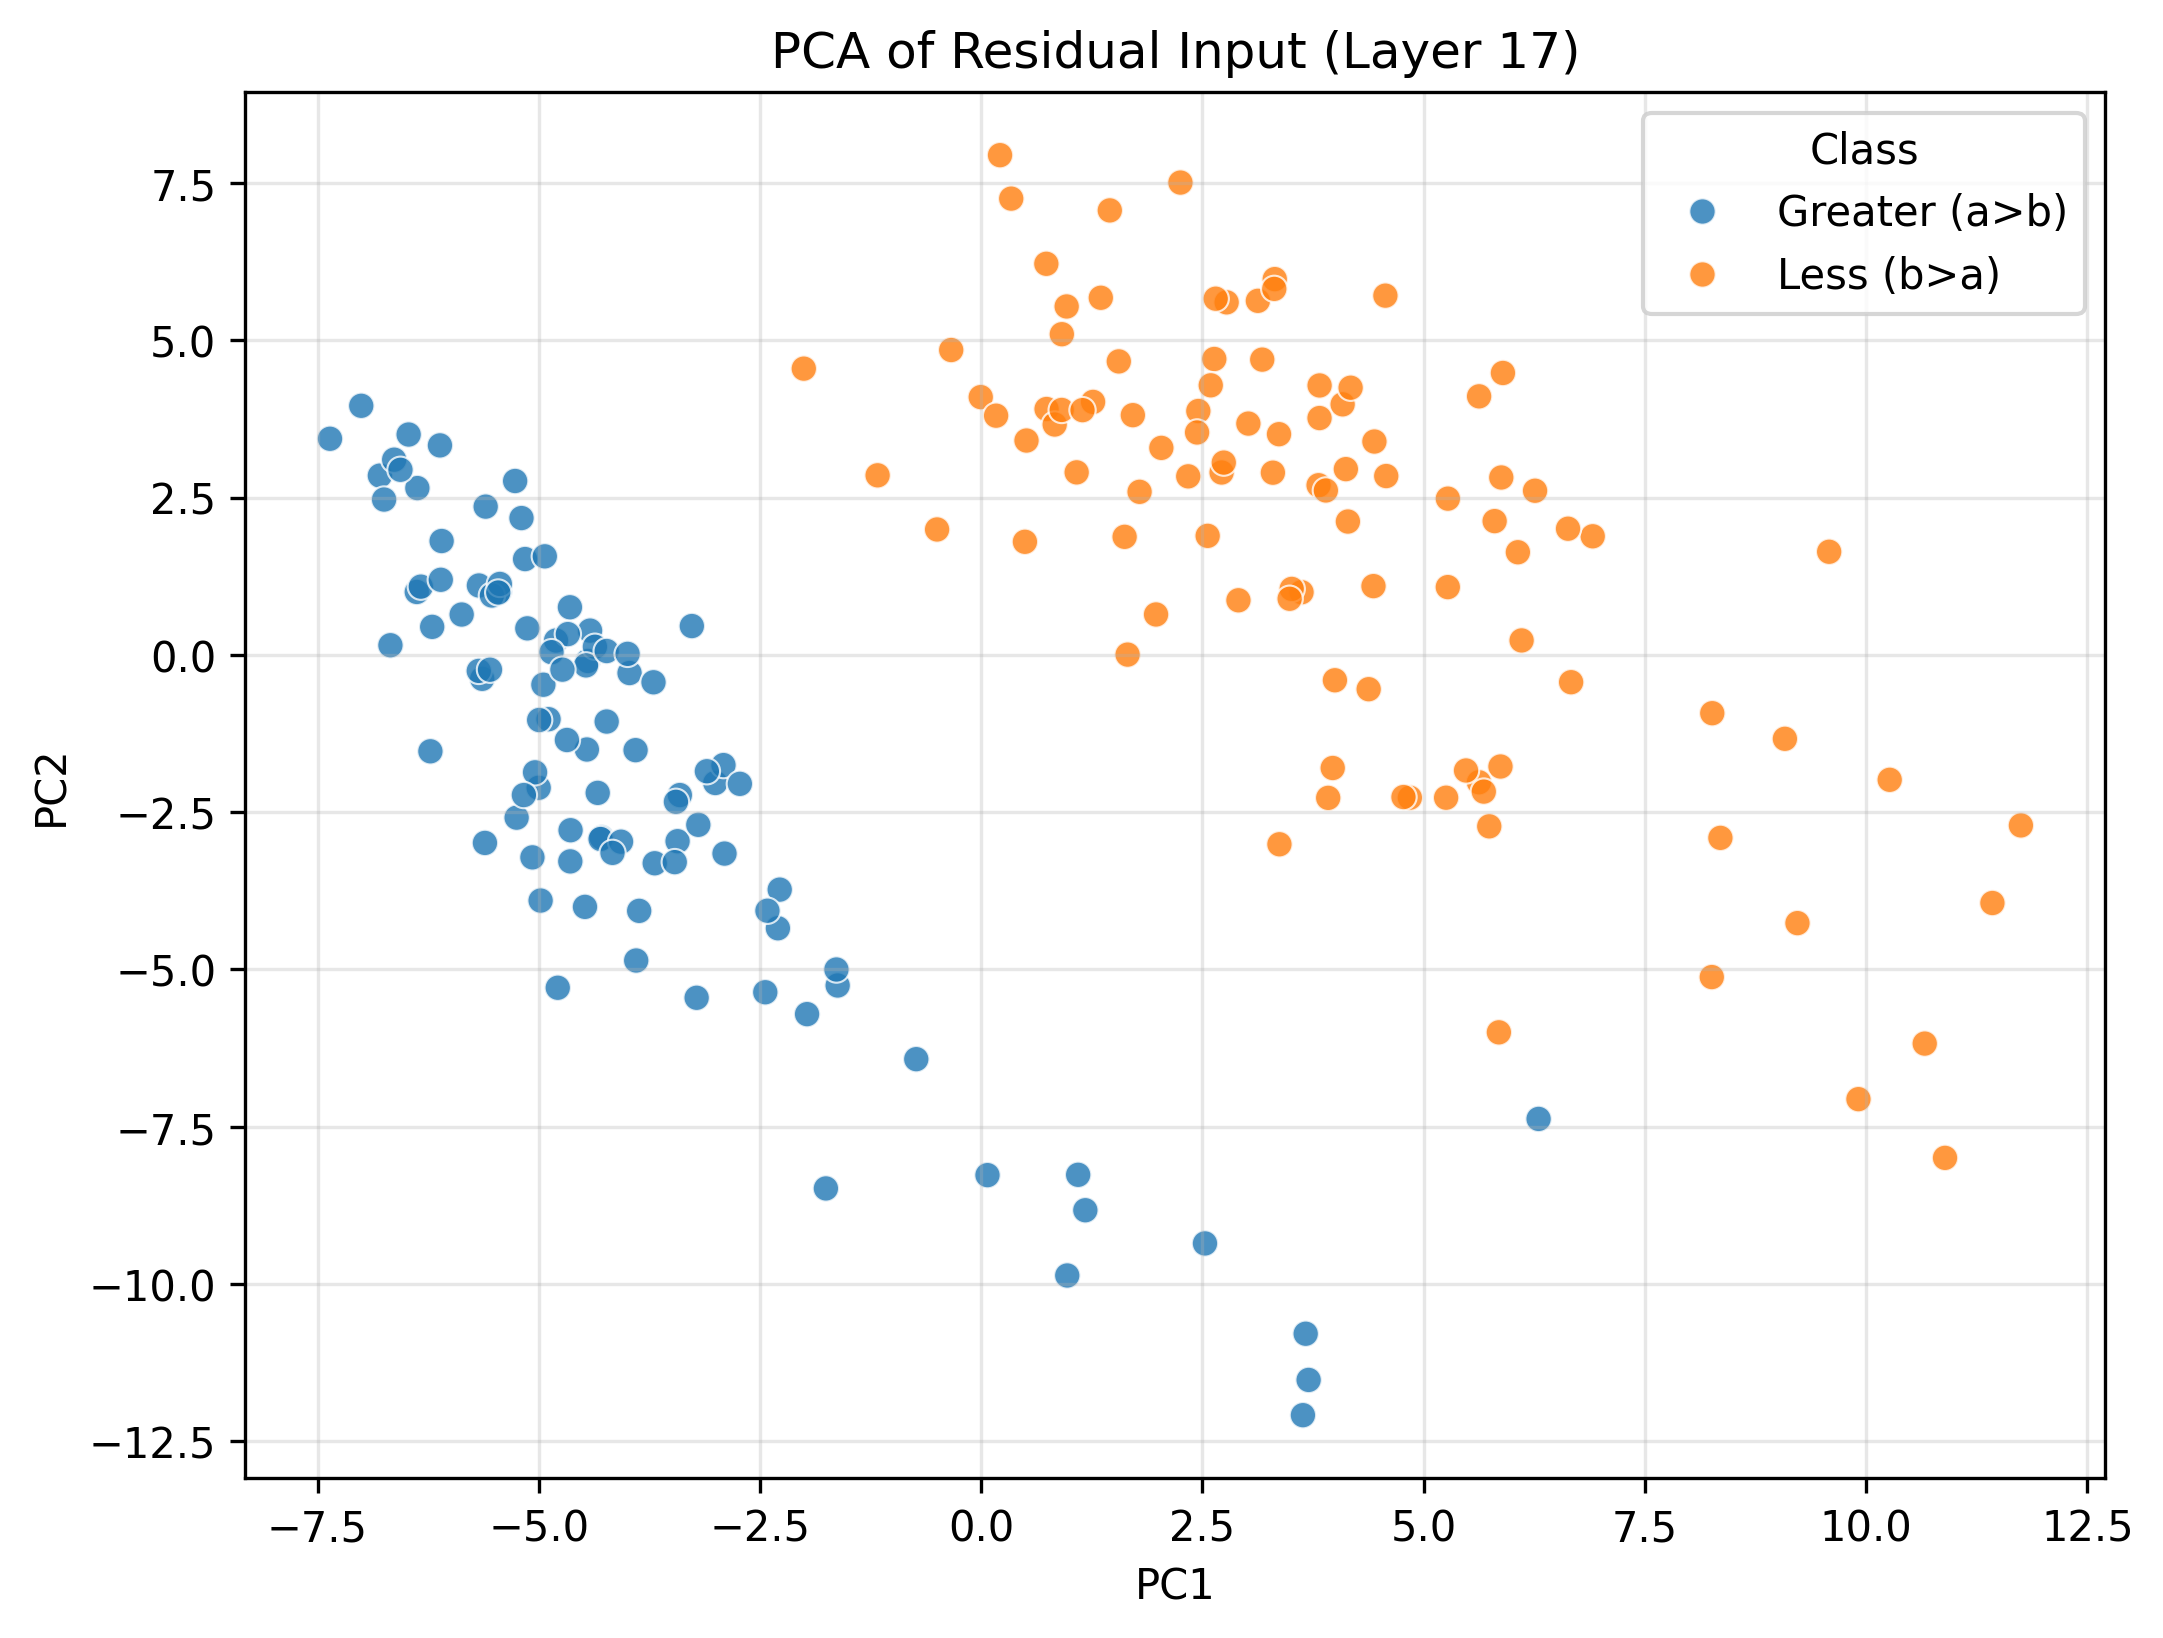

The table this chart was drawn from, first rows:
PC1, PC2, Class
3.636, -12.08, Greater (a>b)
-4.232, -1.059, Greater (a>b)
-5.129, 0.4223, Greater (a>b)
3.7, -11.52, Greater (a>b)
-3.865, -4.068, Greater (a>b)
-4.456, -1.503, Greater (a>b)
-4.42, 0.3866, Greater (a>b)
-3.27, 0.459, Greater (a>b)
-4.785, -5.291, Greater (a>b)
-5.676, 1.104, Greater (a>b)
-4.681, -1.353, Greater (a>b)
-4.644, -3.282, Greater (a>b)
-6.204, 0.4461, Greater (a>b)
-4.805, 0.229, Greater (a>b)
-5.001, -2.112, Greater (a>b)
-1.755, -8.481, Greater (a>b)
1.177, -8.827, Greater (a>b)
-5.071, -3.218, Greater (a>b)
-4.648, 0.7573, Greater (a>b)
-5.042, -1.866, Greater (a>b)
-3.405, -2.228, Greater (a>b)
-4.889, -1.022, Greater (a>b)
0.9723, -9.865, Greater (a>b)
-4.979, -3.905, Greater (a>b)
-3.005, -2.036, Greater (a>b)
-6.097, 1.811, Greater (a>b)
-6.378, 1.001, Greater (a>b)
-5.639, -0.3801, Greater (a>b)
-5.608, -2.989, Greater (a>b)
-4.445, -0.09623, Greater (a>b)
-5.443, 1.011, Greater (a>b)
-1.622, -5.255, Greater (a>b)
-4.995, -1.035, Greater (a>b)
-5.267, 2.765, Greater (a>b)
0.07093, -8.269, Greater (a>b)
-5.678, -0.2542, Greater (a>b)
-5.25, -2.587, Greater (a>b)
-3.906, -1.514, Greater (a>b)
-4.29, -2.904, Greater (a>b)
-4.301, -2.926, Greater (a>b)
-6.47, 3.503, Greater (a>b)
-2.901, -3.158, Greater (a>b)
-5.195, 2.176, Greater (a>b)
2.529, -9.355, Greater (a>b)
-3.974, -0.2878, Greater (a>b)
-2.913, -1.751, Greater (a>b)
-7.006, 3.96, Greater (a>b)
-5.529, 0.9446, Greater (a>b)
-1.636, -5.001, Greater (a>b)
-2.277, -3.731, Greater (a>b)
-6.795, 2.85, Greater (a>b)
-4.64, -2.787, Greater (a>b)
-5.439, 1.128, Greater (a>b)
-3.45, -2.335, Greater (a>b)
-6.332, 1.085, Greater (a>b)
-4.671, 0.3311, Greater (a>b)
-2.44, -5.362, Greater (a>b)
-5.6, 2.357, Greater (a>b)
-0.7339, -6.426, Greater (a>b)
-3.899, -4.858, Greater (a>b)
... 140 more rows
